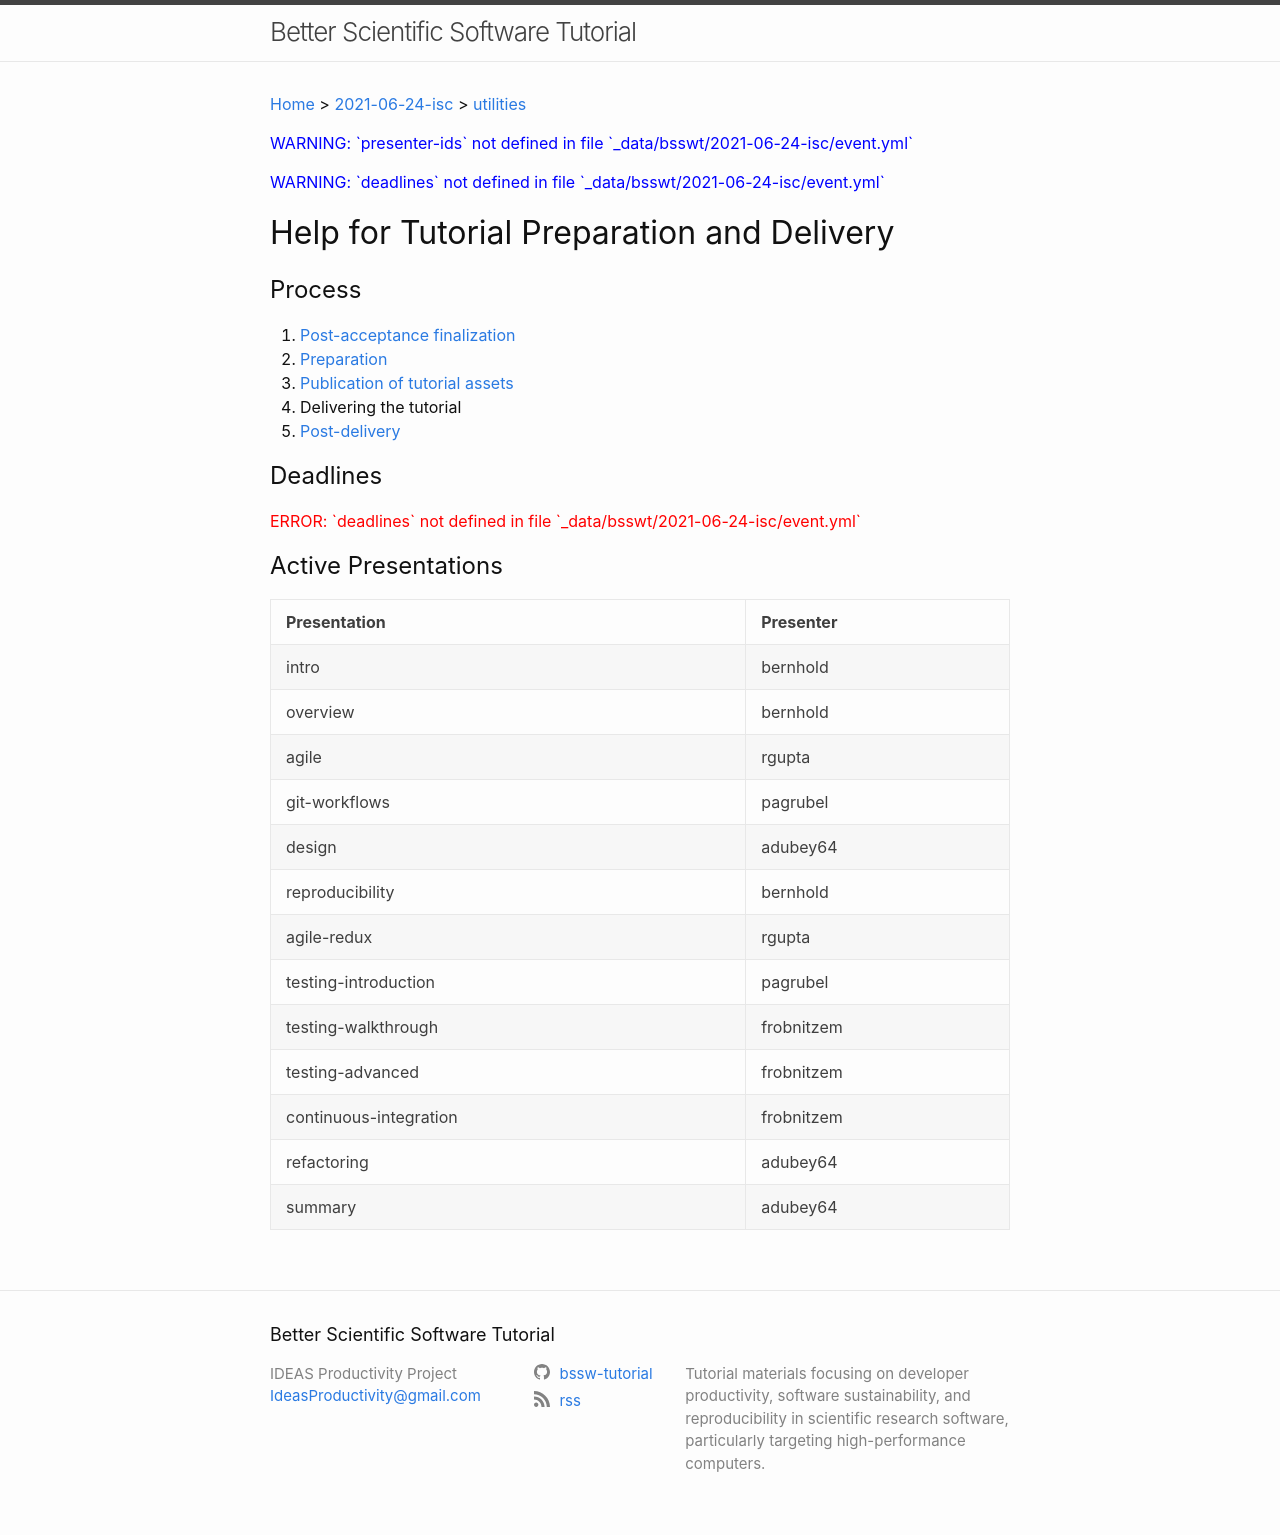

repository: bssw-tutorial/bssw-tutorial.github.io · page: 2021-06-24-isc/utilities.html · generator: jekyll

---
layout: default
---
{%- include set-event-label-from-path -%}
{%- assign my-event = site.data.bsswt[event-label].event -%}
{% if my-event.artifacts %}
  {% assign my-artifacts = my-event.artifacts %}
{% else %}
  {% assign my-artifacts = site.data.bsswt[event-label].event.artifacts %}
{% endif %}
{% include key-artifact-shorthands artifacts=my-artifacts %}
{% assign my-presentations = site.data.bsswt[event-label].presentations %}
{% assign my-agenda = site.data.bsswt[event-label].agenda %}
{% include set-presentation-order agenda=my-agenda presentations=my-presentations %}
{% assign my-organizers = site.data.bsswt[event-label].event.organizer-ids %}
{% assign my-presenters = site.data.bsswt[event-label].event.presenter-ids %}
{% assign my-helpers = site.data.bsswt[event-label].event.helper-ids %}
{% assign my-deadlines = site.data.bsswt[event-label].event.deadlines %}

[Home]({{ site.url }}) > [{{ event-label }}]({{ site.url }}/{{ event-label }}) > [utilities]({{ site.url }}/{{ event-label }}/utilities)

{% comment %}
  Check some high-level variables and issue warnings or errors where appropriate.
  Doing this after the breadcrumbs so the flow of the page makes sense.

  NOTE: `event-label` is central to everthing on this page, but we don't bother checking it because
  we're extracting it from the file's path information, which should never fail. (He says with fingers crossed)
{% endcomment %}

{% unless my-artifacts %}
  {% capture msg %}`artifacts` not defined in file `_data/bsswt/{{ event-label }}/event.yml` (preferred) or `_data/bsswt/{{ event-label }}/artifacts.yml`{% endcapture %}
  {% include emit-warning.html msg=msg %}
{% endunless %}
{% unless my-presentations %}
  {% capture msg %}`presentations` not defined. Check file `_data/bsswt/{{ event-label }}/presentations.yml{% endcapture %}
  {% include emit-warning.html msg=msg %}
{% endunless %}
{% unless my-agenda %}
  {% capture msg %}`agenda` not defined. Check file `_data/bsswt/{{ event-label }}/agenda.csv`{% endcapture %}
  {% include emit-warning.html msg=msg %}
{% endunless %}
{% unless my-organizers %}
  {% capture msg %}`organizer-ids` not defined in file `_data/bsswt/{{ event-label }}/event.yml`{% endcapture %}
  {% include emit-warning.html msg=msg %}
{% endunless %}
{% unless my-presenters %}
  {% capture msg %}`presenter-ids` not defined in file `_data/bsswt/{{ event-label }}/event.yml`{% endcapture %}
  {% include emit-warning.html msg=msg %}
{% endunless %}
{% unless my-deadlines %}
  {% capture msg %}`deadlines` not defined in file `_data/bsswt/{{ event-label }}/event.yml`{% endcapture %}
  {% include emit-warning.html msg=msg %}
{% endunless %}

# Help for Tutorial Preparation and Delivery

## Process

1. [Post-acceptance finalization](./utilities-finalization.html)
2. [Preparation](./utilities-preparation.html)
3. [Publication of tutorial assets](./utilities-publication.html)
4. Delivering the tutorial
5. [Post-delivery](./utilities-after.html)

## Deadlines

{% if my-deadlines %}
{% assign my-deadlines-sorted = my-deadlines | sort: "due", "last" %}

| **Deadline** | **Label** | **Responsible** |
{% for d in my-deadlines-sorted %}{% if d.due %}| {{ d.due | default: "*none*" }} | {{ d.label }} | {{ d.responsible | inspect }} |
{% endif %}{% endfor %}
{% else %}
  {% capture msg %}`deadlines` not defined in file `_data/bsswt/{{ event-label }}/event.yml`{% endcapture %}
  {% include emit-error.html msg=msg %}
{% endif %}

## Active Presentations

{% if my-agenda %}
| **Presentation** | **Presenter** |
{% for p in presentation-order %}| {{ p }} | {{ presenter-order[forloop.index0] }} |
{% endfor %}
{% else %}
  {% capture msg %}`presentation-order` not defined. Check file `_data/bsswt/{{ event-label }}/agenda.csv`{% endcapture %}
  {% include emit-error.html msg=msg %}
{% endif %}
